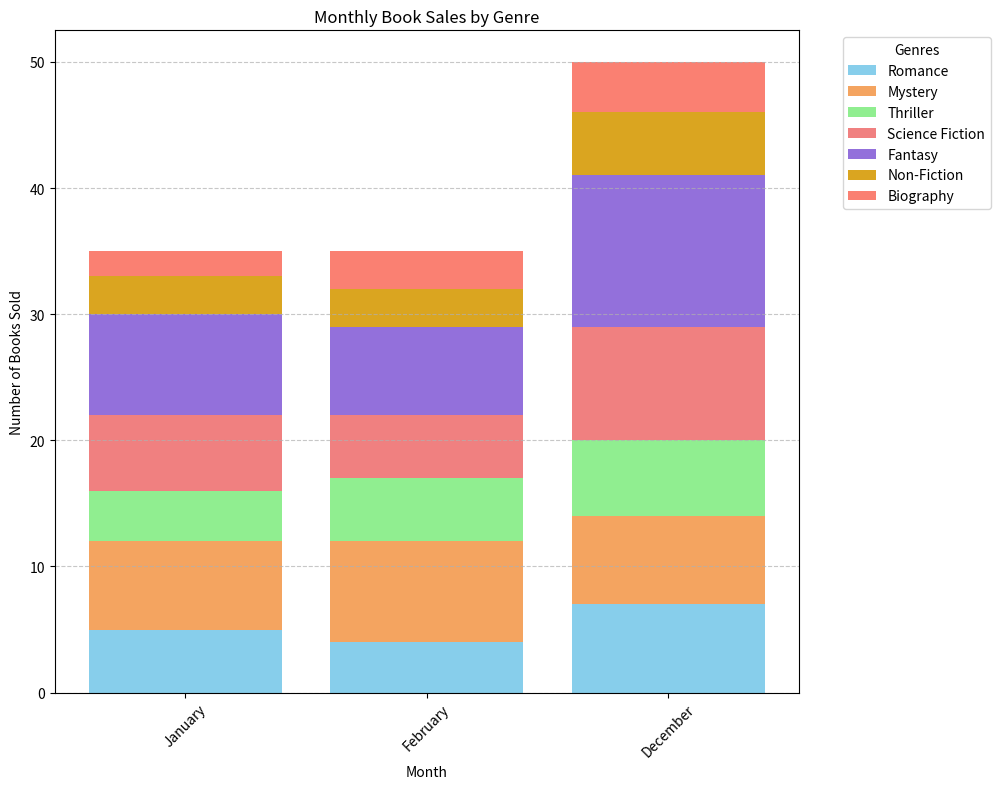

This figure's Python source:

import matplotlib.pyplot as plt

# Given data
data = [
    {'Month': 'January', 'Romance': 5, 'Mystery': 7, 'Thriller': 4, 'Science Fiction': 6, 'Fantasy': 8, 'Non-Fiction': 3, 'Biography': 2},
    {'Month': 'February', 'Romance': 4, 'Mystery': 8, 'Thriller': 5, 'Science Fiction': 5, 'Fantasy': 7, 'Non-Fiction': 3, 'Biography': 3},
    # ... (remaining data)
    {'Month': 'December', 'Romance': 7, 'Mystery': 7, 'Thriller': 6, 'Science Fiction': 9, 'Fantasy': 12, 'Non-Fiction': 5, 'Biography': 4}
]

# Extracting months and genre names
months = [entry['Month'] for entry in data]
genres = list(data[0].keys())[1:]  # Assuming all dicts have the same keys

# Preparing data for stacking
values_by_genre = {genre: [entry[genre] for entry in data] for genre in genres}

# Initial bottom values for the stacking
bottoms = [0] * len(months)

# Define colors to differentiate the genres
colors = ['skyblue', 'sandybrown', 'lightgreen', 'lightcoral', 'mediumpurple', 'goldenrod', 'salmon']

# Set up the figure and axis
fig, ax = plt.subplots(figsize=(12, 8))

# Create separate bar stacks for each genre
for i, genre in enumerate(genres):
    ax.bar(months, values_by_genre[genre], label=genre, bottom=bottoms, color=colors[i])
    # Update bottoms for next stack
    bottoms = [bottoms[j] + values_by_genre[genre][j] for j in range(len(bottoms))]

# Add some visual improvements
ax.set_title('Monthly Book Sales by Genre')
ax.set_xlabel('Month')
ax.set_ylabel('Number of Books Sold')
ax.set_xticklabels(months, rotation=45)
ax.legend(title='Genres', bbox_to_anchor=(1.05, 1), loc='upper left')
ax.grid(axis='y', linestyle='--', alpha=0.7)

# Tight layout to fit legend
plt.tight_layout(rect=[0, 0, 0.85, 1])

# Show the plot
plt.show()